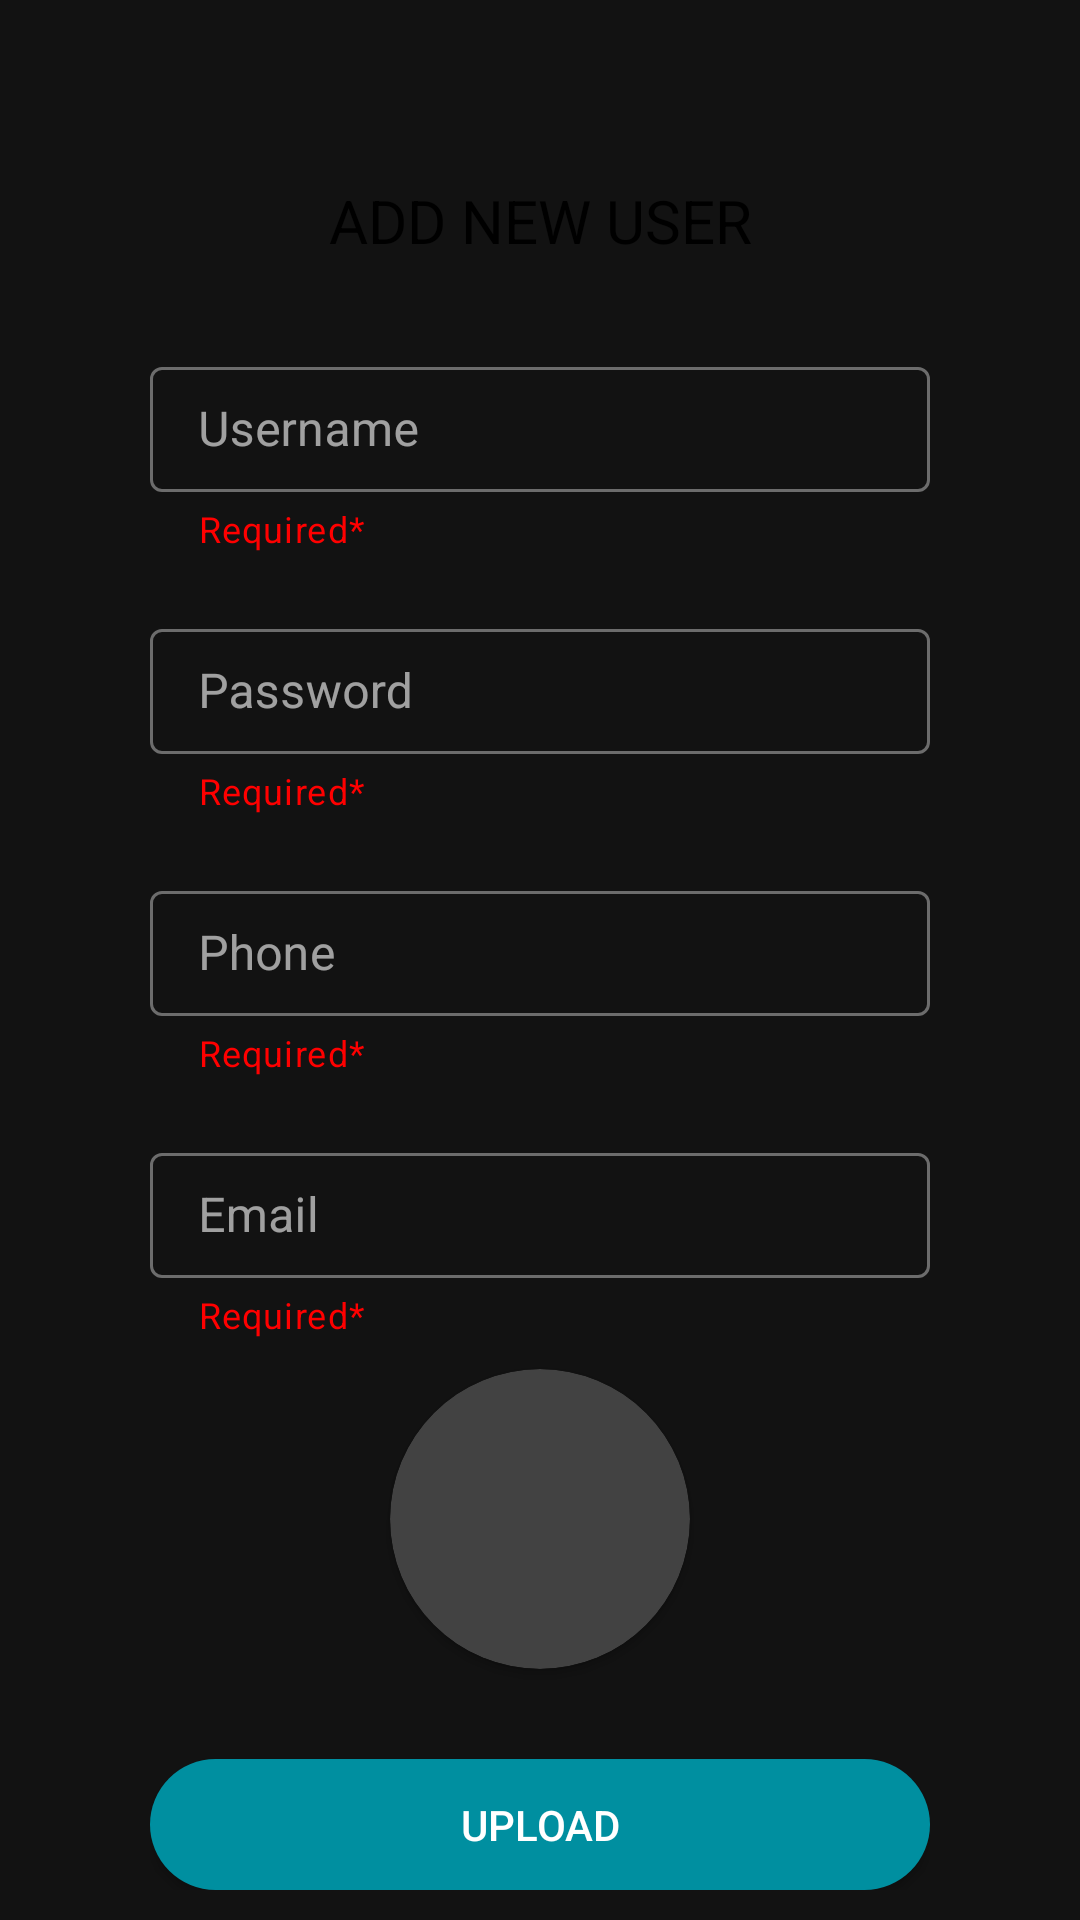

Write the Android layout XML for this screen, with the resource values it uses.
<!-- AndroidManifest.xml: application theme Theme.MaterialComponents -->
<!-- res/layout/fragment_add_user.xml -->
<?xml version="1.0" encoding="utf-8"?>
<LinearLayout xmlns:android="http://schemas.android.com/apk/res/android"
    xmlns:app="http://schemas.android.com/apk/res-auto"
    android:layout_width="match_parent"
    android:layout_height="match_parent"
    android:orientation="vertical"
    android:paddingHorizontal="50dp"
    android:paddingVertical="10dp">

    <TextView
        android:layout_width="match_parent"
        android:layout_height="wrap_content"
        android:layout_marginTop="50dp"
        android:text="ADD NEW USER"
        android:textAlignment="center"
        android:textColor="@color/black"
        android:textSize="20sp" />

    <com.google.android.material.textfield.TextInputLayout
        style="@style/Widget.MaterialComponents.TextInputLayout.OutlinedBox"
        android:layout_width="match_parent"
        android:layout_height="wrap_content"
        android:layout_marginTop="30dp"
        app:helperText="Required*"
        app:helperTextTextColor="@color/red"
        >

        <com.google.android.material.textfield.TextInputEditText
            android:id="@+id/usernameInput"
            android:layout_width="match_parent"
            android:layout_height="wrap_content"
            android:hint="Username"
            android:padding="10dp"
            android:textColor="@color/black" />
    </com.google.android.material.textfield.TextInputLayout>
    <com.google.android.material.textfield.TextInputLayout
        style="@style/Widget.MaterialComponents.TextInputLayout.OutlinedBox"
        android:layout_width="match_parent"
        android:layout_height="wrap_content"
        android:layout_marginTop="20dp"
        app:helperText="Required*"
        app:helperTextTextColor="@color/red"
        >

        <com.google.android.material.textfield.TextInputEditText
            android:id="@+id/passwordInput"
            android:layout_width="match_parent"
            android:layout_height="wrap_content"
            android:hint="Password"
            android:padding="10dp"
            android:textColor="@color/black" />
    </com.google.android.material.textfield.TextInputLayout>
    <com.google.android.material.textfield.TextInputLayout
        style="@style/Widget.MaterialComponents.TextInputLayout.OutlinedBox"
        android:layout_width="match_parent"
        android:layout_height="wrap_content"
        android:layout_marginTop="20dp"
        app:helperText="Required*"
        app:helperTextTextColor="@color/red"
        >

        <com.google.android.material.textfield.TextInputEditText
            android:id="@+id/phoneInput"
            android:layout_width="match_parent"
            android:layout_height="wrap_content"
            android:hint="Phone"
            android:padding="10dp"
            android:textColor="@color/black" />
    </com.google.android.material.textfield.TextInputLayout>
    <com.google.android.material.textfield.TextInputLayout
        style="@style/Widget.MaterialComponents.TextInputLayout.OutlinedBox"
        android:layout_width="match_parent"
        android:layout_height="wrap_content"
        android:layout_marginTop="20dp"
        app:helperText="Required*"
        app:helperTextTextColor="@color/red"
        >

        <com.google.android.material.textfield.TextInputEditText
            android:id="@+id/emailInput"
            android:layout_width="match_parent"
            android:layout_height="wrap_content"
            android:hint="Email"
            android:inputType="textEmailAddress"
            android:padding="10dp"
            android:textColor="@color/black" />
    </com.google.android.material.textfield.TextInputLayout>

   <androidx.cardview.widget.CardView
       android:layout_width="100dp"
       android:layout_height="100dp"
       app:cardCornerRadius="300dp"
       android:layout_gravity="center"
       android:layout_marginTop="10dp">
       <ImageView
           android:id="@+id/imageView"
           android:layout_width="match_parent"
           android:layout_height="match_parent"
           android:scaleType="fitXY"
           />
   </androidx.cardview.widget.CardView>

    <androidx.appcompat.widget.AppCompatButton
        android:id="@+id/uploadBtn"
        android:layout_width="match_parent"
        android:layout_height="wrap_content"
        android:layout_marginTop="30dp"
        android:background="@drawable/rounded_button"
        android:text="UPLOAD"
        android:textColor="@color/white" />

    <androidx.appcompat.widget.AppCompatButton
        android:id="@+id/addBtnSubmit"
        android:layout_width="match_parent"
        android:layout_height="wrap_content"
        android:layout_marginTop="30dp"
        android:background="@drawable/rounded_button"
        android:text="ADD"
        android:textColor="@color/white" />
</LinearLayout>
<!-- resources referenced by this layout -->
<resources>
  <color name="black">#FF000000</color>
  <color name="red">#FF0000</color>
  <color name="white">#FFFFFFFF</color>
  <!-- drawable rounded_button (drawable) -->
  <?xml version="1.0" encoding="utf-8"?>
  <shape xmlns:android="http://schemas.android.com/apk/res/android">
      <solid android:color="@color/primary" /> 
      <corners android:radius="30dp" /> 
  
  </shape>
  <color name="primary">#008FA0</color>
</resources>
